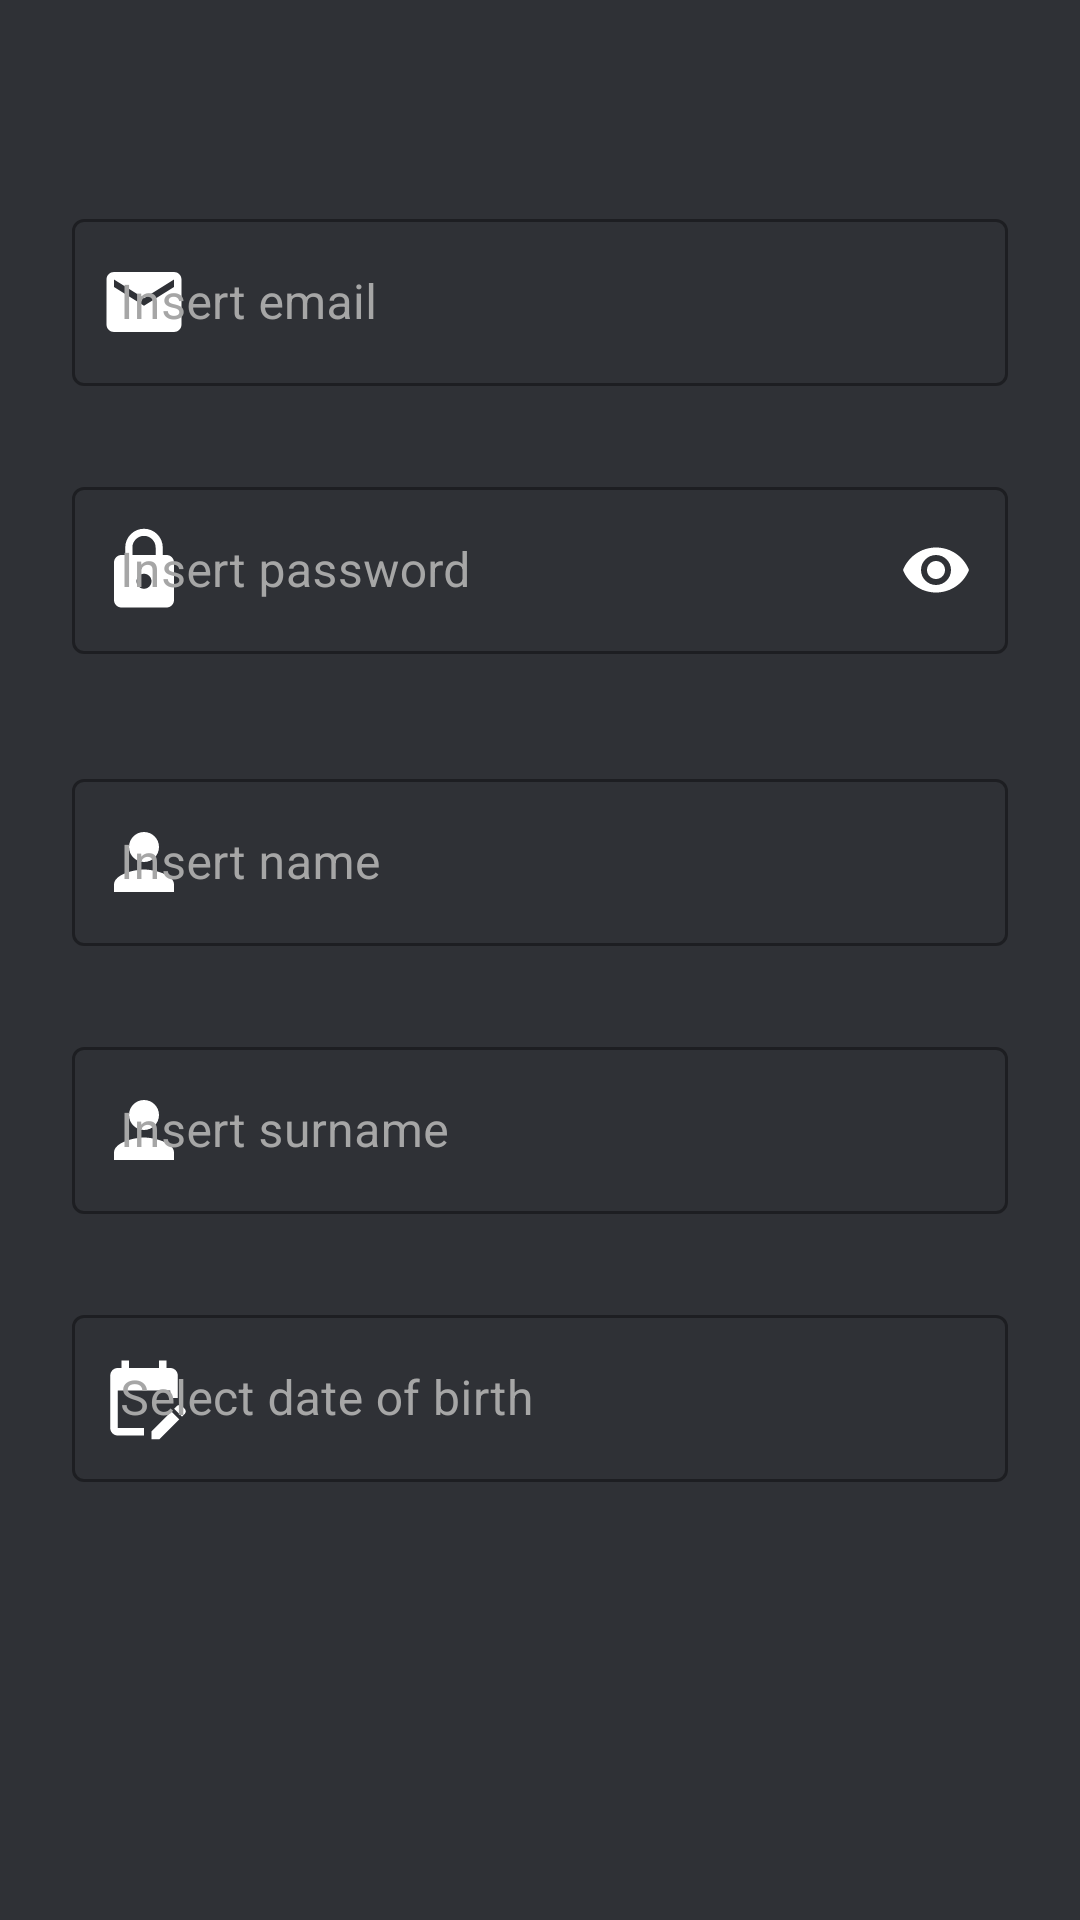

Layout XML and referenced resources for this Android screen:
<!-- AndroidManifest.xml: application theme Theme.MyTrainer -->
<!-- res/layout/fragment_data_athlete.xml -->
<?xml version="1.0" encoding="utf-8"?>
<ScrollView xmlns:android="http://schemas.android.com/apk/res/android"
    xmlns:app="http://schemas.android.com/apk/res-auto"
    xmlns:tools="http://schemas.android.com/tools"
    android:layout_width="match_parent"
    android:layout_height="match_parent"
    android:fadeScrollbars="false"
    android:fillViewport="true"
    android:scrollbarSize="4dp"
    android:scrollbarThumbVertical="@drawable/custom_thumb_scrollbar"
    android:scrollbarTrackVertical="@drawable/custom_track_scrollbar">

    <androidx.constraintlayout.widget.ConstraintLayout
        android:layout_width="match_parent"
        android:layout_height="wrap_content"
        android:background="@color/app_background"
        android:padding="24dp"
        tools:context=".ui.fragments.registrationAthlete.FragmentDataAthlete">

        
        <com.google.android.material.textfield.TextInputLayout
            android:id="@+id/layoutAthleteEditTextEmail"
            style="@style/Widget.MaterialComponents.TextInputLayout.OutlinedBox"
            android:layout_width="match_parent"
            android:layout_height="wrap_content"
            android:layout_marginBottom="8dp"
            android:hint="@string/insert_email"
            android:textColorHint="@color/hint"
            app:endIconMode="clear_text"
            app:endIconTint="@color/white"
            app:errorEnabled="true"
            app:layout_constraintBottom_toTopOf="@+id/layoutAthleteEditTextPassword"
            app:layout_constraintEnd_toEndOf="parent"
            app:layout_constraintStart_toStartOf="parent"
            app:layout_constraintTop_toTopOf="parent"
            app:layout_constraintVertical_bias="0.30"
            app:layout_constraintVertical_chainStyle="packed"
            app:startIconDrawable="@drawable/ic_email"
            app:startIconTint="@color/white">

            
            <com.google.android.material.textfield.TextInputEditText
                android:id="@+id/emailFieldAthlete"
                android:layout_width="match_parent"
                android:layout_height="wrap_content"
                android:inputType="textEmailAddress"
                android:textColor="@color/white" />
        </com.google.android.material.textfield.TextInputLayout>

        
        <com.google.android.material.textfield.TextInputLayout
            android:id="@+id/layoutAthleteEditTextPassword"
            style="@style/Widget.MaterialComponents.TextInputLayout.OutlinedBox"
            android:layout_width="match_parent"
            android:layout_height="wrap_content"
            android:layout_marginBottom="16dp"
            android:hint="@string/insert_password"
            android:textColorHint="@color/hint"
            app:endIconMode="password_toggle"
            app:endIconTint="@color/white"
            app:errorEnabled="true"
            app:layout_constraintBottom_toTopOf="@+id/layoutAthleteEditTextName"
            app:layout_constraintEnd_toEndOf="parent"
            app:layout_constraintStart_toStartOf="parent"
            app:layout_constraintTop_toBottomOf="@+id/layoutAthleteEditTextEmail"
            app:startIconDrawable="@drawable/ic_lock"
            app:startIconTint="@color/white">

            
            <com.google.android.material.textfield.TextInputEditText
                android:id="@+id/passwordFieldAthlete"
                android:layout_width="match_parent"
                android:layout_height="wrap_content"
                android:inputType="textPassword"
                android:textColor="@color/white" />
        </com.google.android.material.textfield.TextInputLayout>

        
        <com.google.android.material.textfield.TextInputLayout
            android:id="@+id/layoutAthleteEditTextName"
            style="@style/Widget.MaterialComponents.TextInputLayout.OutlinedBox"
            android:layout_width="match_parent"
            android:layout_height="wrap_content"
            android:layout_marginBottom="8dp"
            android:hint="@string/insert_name"
            android:textColorHint="@color/hint"
            app:endIconMode="clear_text"
            app:endIconTint="@color/white"
            app:errorEnabled="true"
            app:layout_constraintBottom_toTopOf="@+id/layoutAthleteEditTextSurname"
            app:layout_constraintEnd_toEndOf="parent"
            app:layout_constraintStart_toStartOf="parent"
            app:layout_constraintTop_toBottomOf="@+id/layoutAthleteEditTextPassword"
            app:startIconDrawable="@drawable/ic_person"
            app:startIconTint="@color/white">

            
            <com.google.android.material.textfield.TextInputEditText
                android:id="@+id/nameFieldAthlete"
                android:layout_width="match_parent"
                android:layout_height="wrap_content"
                android:inputType="textPersonName"
                android:textColor="@color/white" />
        </com.google.android.material.textfield.TextInputLayout>

        
        <com.google.android.material.textfield.TextInputLayout
            android:id="@+id/layoutAthleteEditTextSurname"
            style="@style/Widget.MaterialComponents.TextInputLayout.OutlinedBox"
            android:layout_width="match_parent"
            android:layout_height="wrap_content"
            android:layout_marginBottom="8dp"
            android:hint="@string/insert_surname"
            android:textColorHint="@color/hint"
            app:endIconMode="clear_text"
            app:endIconTint="@color/white"
            app:errorEnabled="true"
            app:layout_constraintBottom_toTopOf="@+id/layoutAthleteTextViewDate"
            app:layout_constraintEnd_toEndOf="parent"
            app:layout_constraintStart_toStartOf="parent"
            app:layout_constraintTop_toBottomOf="@+id/layoutAthleteEditTextName"
            app:startIconDrawable="@drawable/ic_person"
            app:startIconTint="@color/white">

            
            <com.google.android.material.textfield.TextInputEditText
                android:id="@+id/surnameFieldAthlete"
                android:layout_width="match_parent"
                android:layout_height="wrap_content"
                android:inputType="textPersonName"
                android:textColor="@color/white" />
        </com.google.android.material.textfield.TextInputLayout>

        
        <com.google.android.material.textfield.TextInputLayout
            android:id="@+id/layoutAthleteTextViewDate"
            style="@style/Widget.MaterialComponents.TextInputLayout.OutlinedBox"
            android:layout_width="match_parent"
            android:layout_height="wrap_content"
            android:hint="@string/select_date_of_birth"
            android:textColorHint="@color/hint"
            app:errorEnabled="true"
            app:layout_constraintBottom_toBottomOf="parent"
            app:layout_constraintEnd_toEndOf="parent"
            app:layout_constraintStart_toStartOf="parent"
            app:layout_constraintTop_toBottomOf="@id/layoutAthleteEditTextSurname"
            app:startIconDrawable="@drawable/ic_edit_calendar"
            app:startIconTint="@color/white">

            
            <com.google.android.material.textfield.TextInputEditText
                android:id="@+id/dateFieldAthlete"
                android:layout_width="match_parent"
                android:layout_height="wrap_content"
                android:focusable="false"
                android:inputType="date"
                android:textColor="@color/white" />
        </com.google.android.material.textfield.TextInputLayout>

    </androidx.constraintlayout.widget.ConstraintLayout>

</ScrollView>
<!-- resources referenced by this layout -->
<resources>
  <color name="app_background">#2F3136</color>
  <color name="hint">#A6A6A6</color>
  <color name="white">#FFFFFFFF</color>
  <!-- drawable custom_thumb_scrollbar (drawable) -->
  <?xml version="1.0" encoding="utf-8"?>
  <shape xmlns:android="http://schemas.android.com/apk/res/android">
  
      <gradient
          android:endColor="@color/orange_title_app"
          android:startColor="@color/orange_title_app" />
  
      <corners android:radius="10dp" />
  
  </shape>
  <!-- drawable custom_track_scrollbar (drawable) -->
  <?xml version="1.0" encoding="utf-8"?>
  <shape xmlns:android="http://schemas.android.com/apk/res/android">
  
      <gradient
          android:endColor="@color/app_foreground"
          android:startColor="@color/app_foreground" />
  
      <corners android:radius="10dp" />
  
  </shape>
  <!-- drawable ic_email (drawable) -->
  <vector xmlns:android="http://schemas.android.com/apk/res/android"
      android:width="30dp"
      android:height="30dp"
      android:tint="@color/white"
      android:viewportWidth="24"
      android:viewportHeight="24">
      <path
          android:fillColor="@color/white"
          android:pathData="M20,4L4,4c-1.1,0 -1.99,0.9 -1.99,2L2,18c0,1.1 0.9,2 2,2h16c1.1,0 2,-0.9 2,-2L22,6c0,-1.1 -0.9,-2 -2,-2zM20,8l-8,5 -8,-5L4,6l8,5 8,-5v2z" />
  </vector>
  <!-- drawable ic_lock (drawable) -->
  <vector xmlns:android="http://schemas.android.com/apk/res/android"
      android:width="30dp"
      android:height="30dp"
      android:tint="@color/white"
      android:viewportWidth="24"
      android:viewportHeight="24">
      <path
          android:fillColor="@color/white"
          android:pathData="M18,8h-1L17,6c0,-2.76 -2.24,-5 -5,-5S7,3.24 7,6v2L6,8c-1.1,0 -2,0.9 -2,2v10c0,1.1 0.9,2 2,2h12c1.1,0 2,-0.9 2,-2L20,10c0,-1.1 -0.9,-2 -2,-2zM12,17c-1.1,0 -2,-0.9 -2,-2s0.9,-2 2,-2 2,0.9 2,2 -0.9,2 -2,2zM15.1,8L8.9,8L8.9,6c0,-1.71 1.39,-3.1 3.1,-3.1 1.71,0 3.1,1.39 3.1,3.1v2z" />
  </vector>
  <!-- drawable ic_person (drawable) -->
  <vector xmlns:android="http://schemas.android.com/apk/res/android"
      android:width="30dp"
      android:height="30dp"
      android:tint="@color/white"
      android:viewportWidth="24"
      android:viewportHeight="24">
      <path
          android:fillColor="@color/white"
          android:pathData="M12,12c2.21,0 4,-1.79 4,-4s-1.79,-4 -4,-4 -4,1.79 -4,4 1.79,4 4,4zM12,14c-2.67,0 -8,1.34 -8,4v2h16v-2c0,-2.66 -5.33,-4 -8,-4z" />
  </vector>
  <string name="insert_email">Insert email</string>
  <string name="insert_name">Insert name</string>
  <string name="insert_password">Insert password</string>
  <string name="insert_surname">Insert surname</string>
  <string name="select_date_of_birth">Select date of birth</string>
  <style name="Theme.MyTrainer" parent="Theme.MaterialComponents.DayNight.NoActionBar">
          
          <item name="colorPrimary">@color/orange_title_app</item>
          <item name="colorPrimaryVariant">@color/purple_700</item>
          <item name="colorOnPrimary">@color/white</item>
          
          <item name="colorSecondary">@color/teal_200</item>
          <item name="colorSecondaryVariant">@color/teal_700</item>
          <item name="colorOnSecondary">@color/black</item>
          
          <item name="android:statusBarColor" tools:targetApi="l">?attr/colorPrimaryVariant</item>
          
      </style>
  <color name="orange_title_app">#FF8800</color>
  <color name="app_foreground">#202225</color>
  <color name="purple_700">#FF3700B3</color>
  <color name="teal_200">#FF03DAC5</color>
  <color name="teal_700">#FF018786</color>
  <color name="black">#FF000000</color>
</resources>
